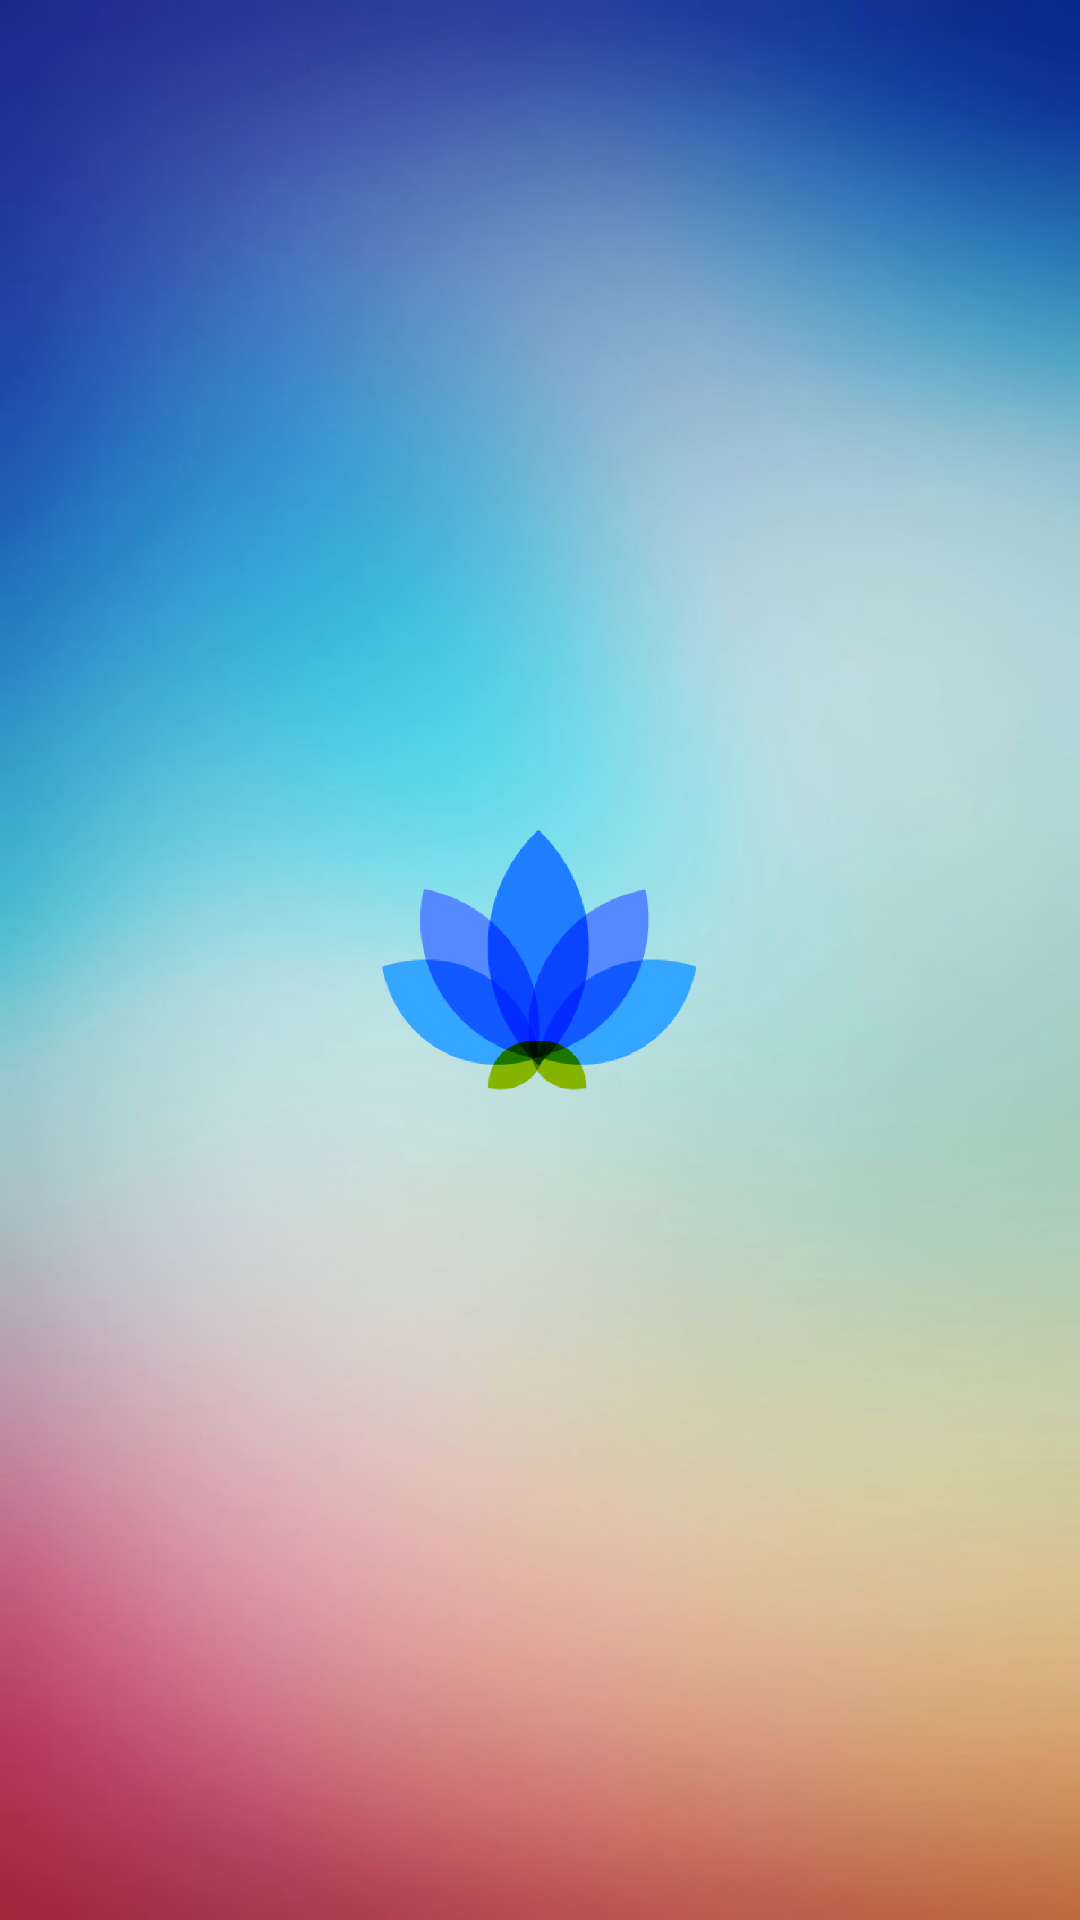

Layout XML and referenced resources for this Android screen:
<!-- AndroidManifest.xml: application theme AppTheme -->
<!-- res/layout/activity_splashscreen.xml -->
<?xml version="1.0" encoding="utf-8"?>
<RelativeLayout xmlns:android="http://schemas.android.com/apk/res/android"
    xmlns:tools="http://schemas.android.com/tools"
    android:layout_width="match_parent"
    android:layout_height="match_parent"
    android:background="@drawable/og"
    >

    <ImageView
        android:id="@+id/logo"
        android:layout_width="105dp"
        android:layout_height="97dp"
        android:layout_centerInParent="true"
        android:src="@drawable/ourlogo" />


</RelativeLayout>
<!-- resources referenced by this layout -->
<resources>
  <!-- drawable og: png bitmap (drawable, 325748 bytes) -->
  <!-- drawable ourlogo: png bitmap (drawable, 17854 bytes) -->
  <style name="AppTheme" parent="Theme.AppCompat.Light.NoActionBar">
          
          <item name="colorPrimary">@color/colorPrimary</item>
          <item name="colorPrimaryDark">@color/colorPrimaryDark</item>
          <item name="colorAccent">@color/colorAccent</item>
          <item name="android:textColorHint">@color/pinky</item>
      </style>
  <color name="colorPrimary">#3F51B5</color>
  <color name="colorPrimaryDark">#303F9F</color>
  <color name="colorAccent">#FF4081</color>
  <color name="pinky">#006B8E</color>
</resources>
